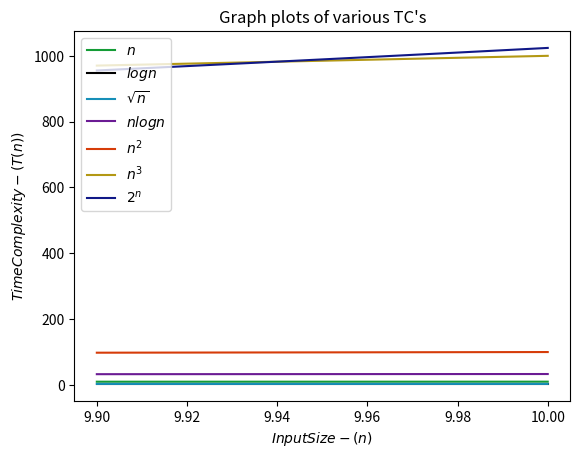

Here is the Python script that generated this plot:
#!/usr/bin/python3

import matplotlib.pyplot as plt
import numpy as np

n=np.linspace(9.9, 10)
logn=np.log2(n)

plt.plot(n,n,color='#149c36',label='$n$')
plt.plot(n,logn,color='#000',label='$logn$')
plt.plot(n,n**.5,color="#168fb8",label='$\sqrt{n}$')
plt.plot(n,n*logn,color="#6b1b94",label="$nlogn$")
plt.plot(n,n**2,color='#d63c09',label='$n^2$')
plt.plot(n,n**3,color="#b39814",label="$n^3$")
plt.plot(n,2**n,color="#101887",label='$2^n$')
plt.title("Graph plots of various TC's")
plt.xlabel("$Input Size - (n)$")
plt.ylabel("$Time Complexity - (T(n))$")
plt.legend(loc="upper left")
plt.show()
